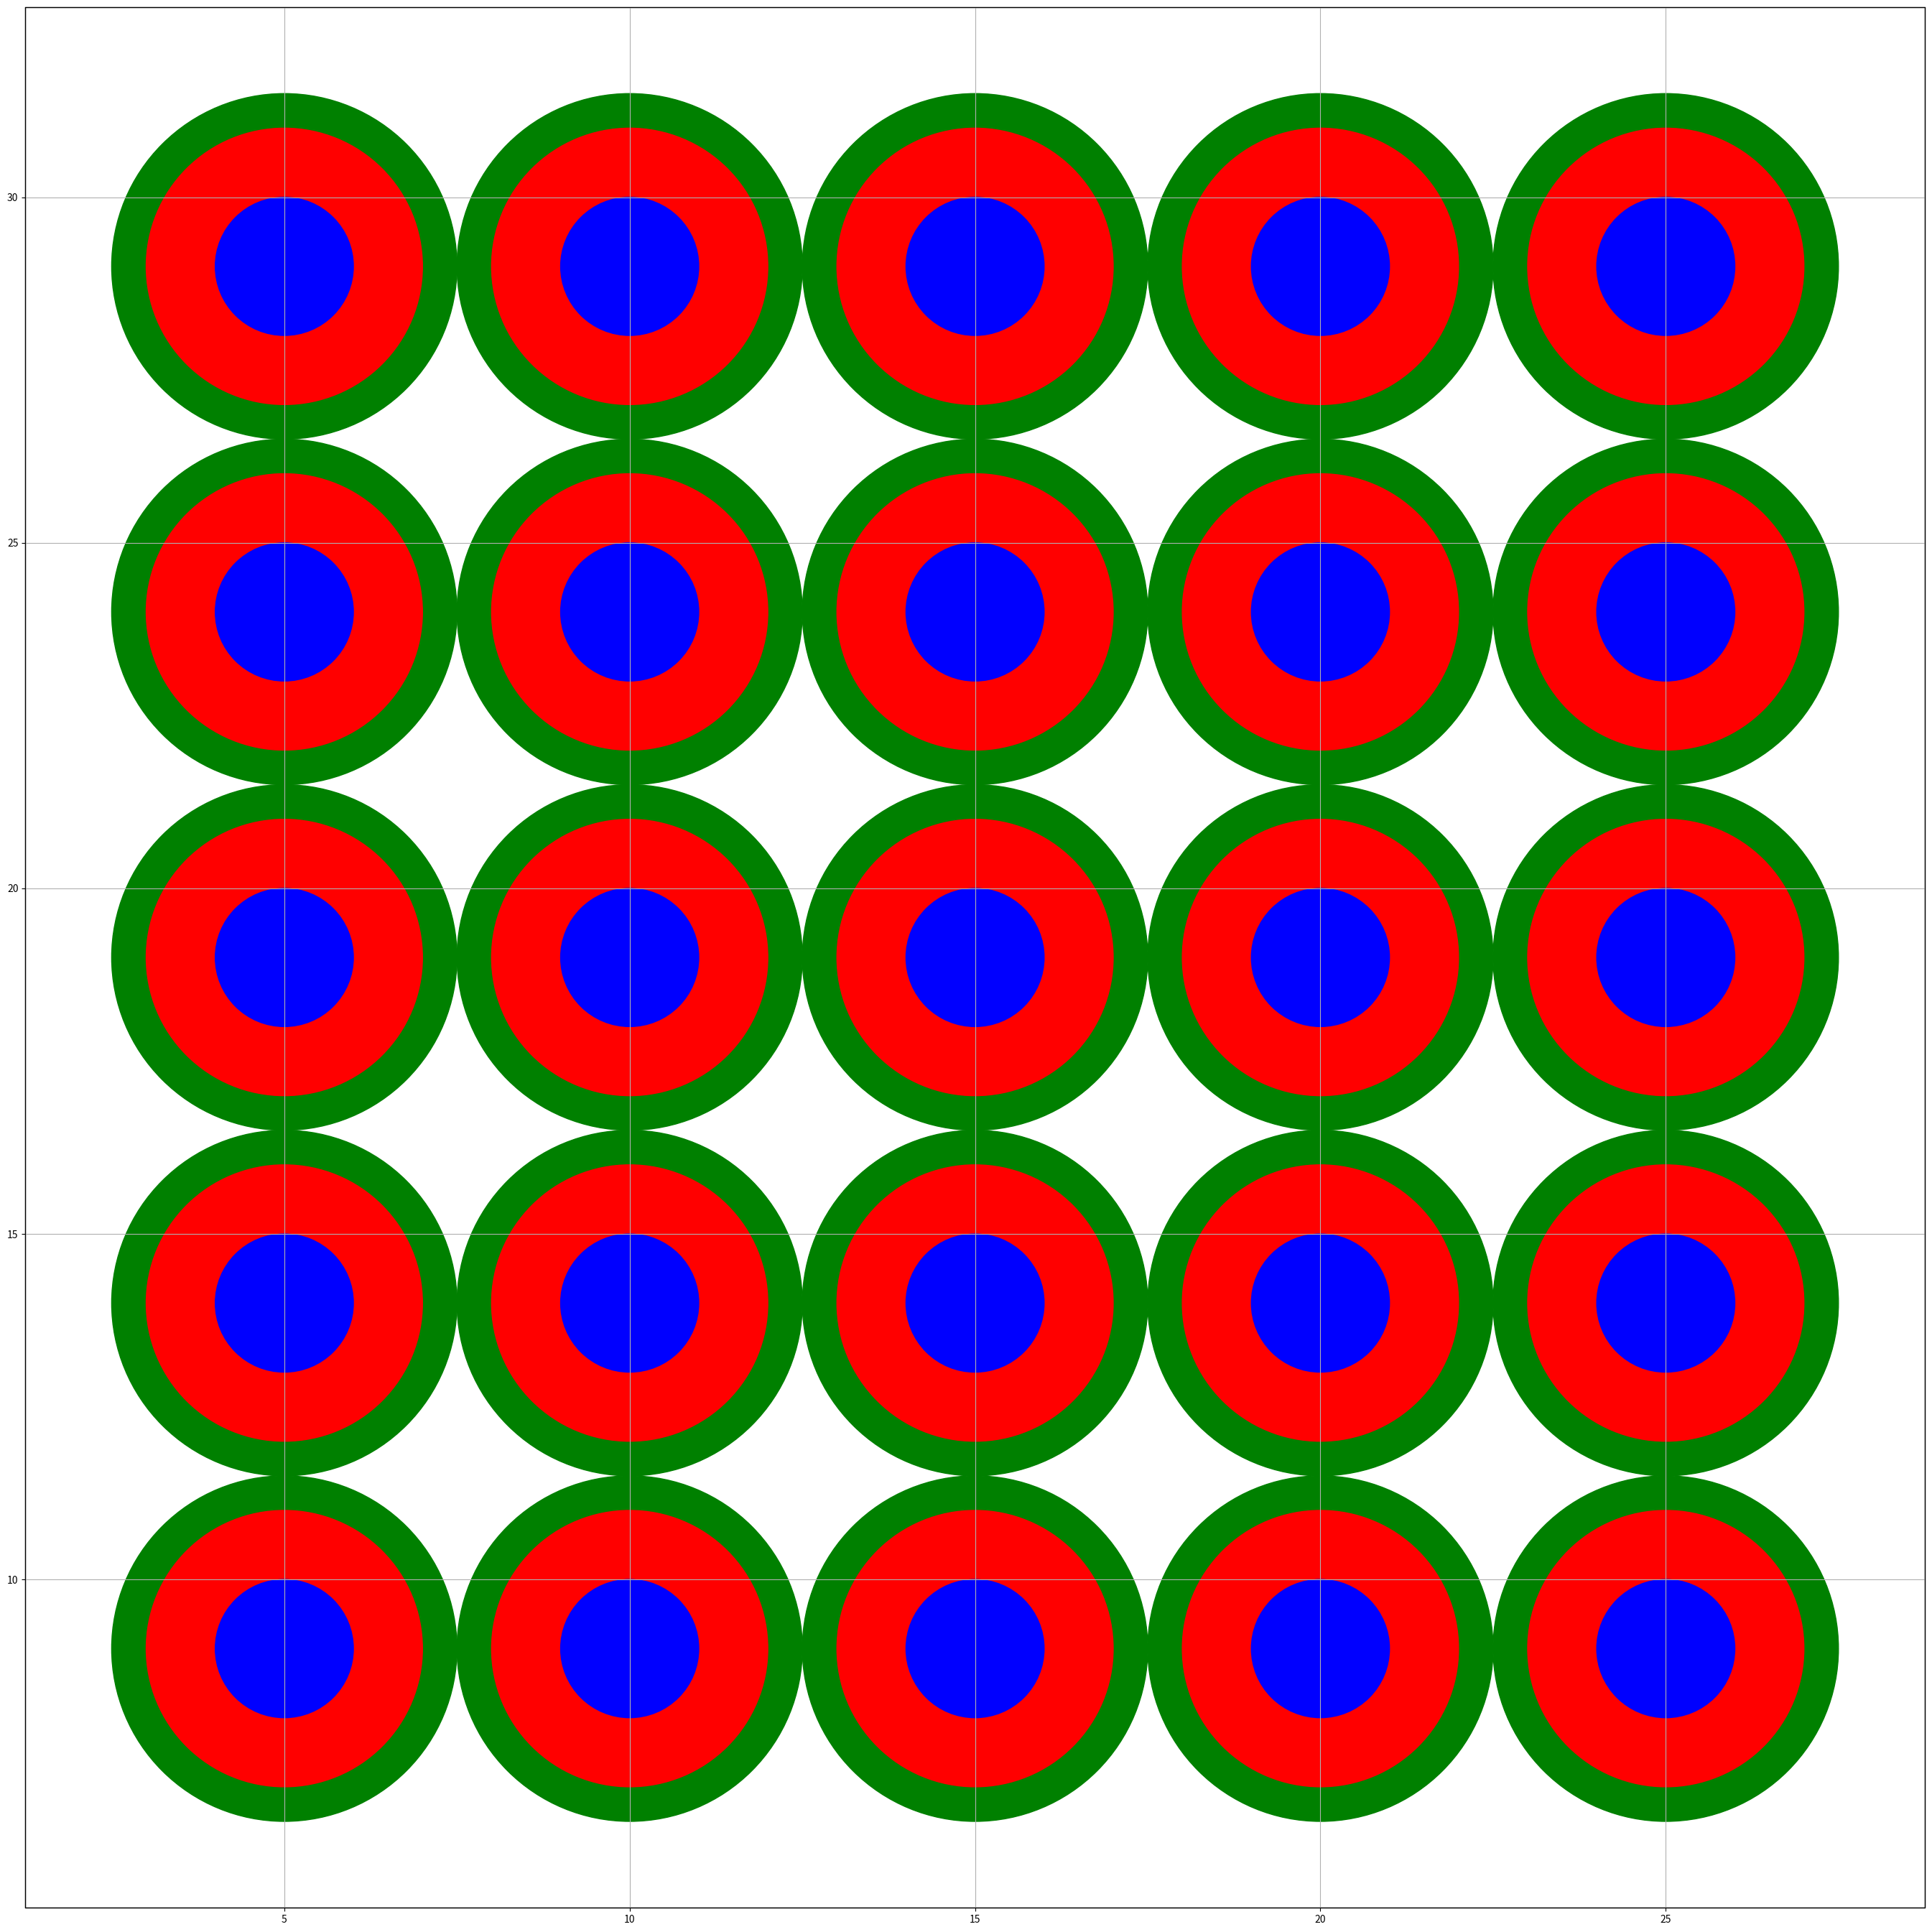

Write Python code to recreate this figure.
import numpy as np
import matplotlib.pyplot as plt
#import pressure_loss_calculator.PressureLossMod as pl

def crosssection_cPipes(
        diam_cond,
        cond_thickness,
        material,
        iso_thickness,
        casing_thickness,
        mass_flow,
        dim_pol = None,
        dim_tor = None,
        windings_pol = None,
        windings_tor = None,
        optimize_dims = True,
        draw = True,
        temperature = 90,
        roughness = 0.0015
):
    """
    creates the cross section for circular tubes
    """
    walls = 2 * casing_thickness
    diam_tot = diam_cond + (2 * iso_thickness)
    if windings_pol and windings_tor and dim_pol and dim_tor:
        raise Exception("system is over defined, either give number of windings (pol, tor), or the dimensions (pol, tor)")
    if windings_pol and windings_tor:
        dim_pol = (windings_pol * diam_tot) + walls
        dim_tor = (windings_tor * diam_tot) + walls
    elif dim_pol or dim_tor:
        windings_pol = np.floor((dim_pol - walls) / diam_tot)
        windings_tor = np.floor((dim_tor - walls) / diam_tot)
        if optimize_dims:
            dim_pol = windings_pol * diam_tot + walls
            dim_tor = windings_tor * diam_tot + walls
    else:
        raise Exception("system is under defined, you need to give either windings (pol, tor) or dimensions (pol, tor)")
    diam_water = diam_cond - 2 * cond_thickness
    #p_loss_pm = pl.PressureLoss_DW(1, diam_water, mass_flow, temperature, roughness)
    if draw:
        fig, ax = plt.subplots()
        fig.set_size_inches(dim_pol, dim_tor)
        ax.patch.set_edgecolor('black')
        ax.patch.set_linewidth(casing_thickness)
        for i in range(windings_tor):
            for k in range(windings_pol):
                x = i * diam_tot
                y = k * diam_tot
                iso = plt.Circle((x + diam_tot, y + diam_cond + diam_tot), (diam_cond / 2) + iso_thickness, color='g')
                cond = plt.Circle((x + diam_tot, y + diam_cond + diam_tot), diam_cond / 2, color='r')
                water = plt.Circle((x + diam_tot, y + diam_cond + diam_tot), diam_water / 2, color='b')
                ax.add_patch(iso)
                ax.add_patch(cond)
                ax.add_patch(water)
        ax.set_xlim(0, dim_pol)
        ax.set_ylim(0, dim_tor)
        plt.tight_layout()
        plt.grid()
        plt.axis('equal')
        plt.show()
    return dim_pol, dim_tor, windings_pol, windings_tor#, p_loss_pm

dim_pol, dim_tor, windings_pol, windings_tor = crosssection_cPipes(4, 1, "copper", 0.5, 1, 10,
                                                                              windings_pol=5, windings_tor=5)


